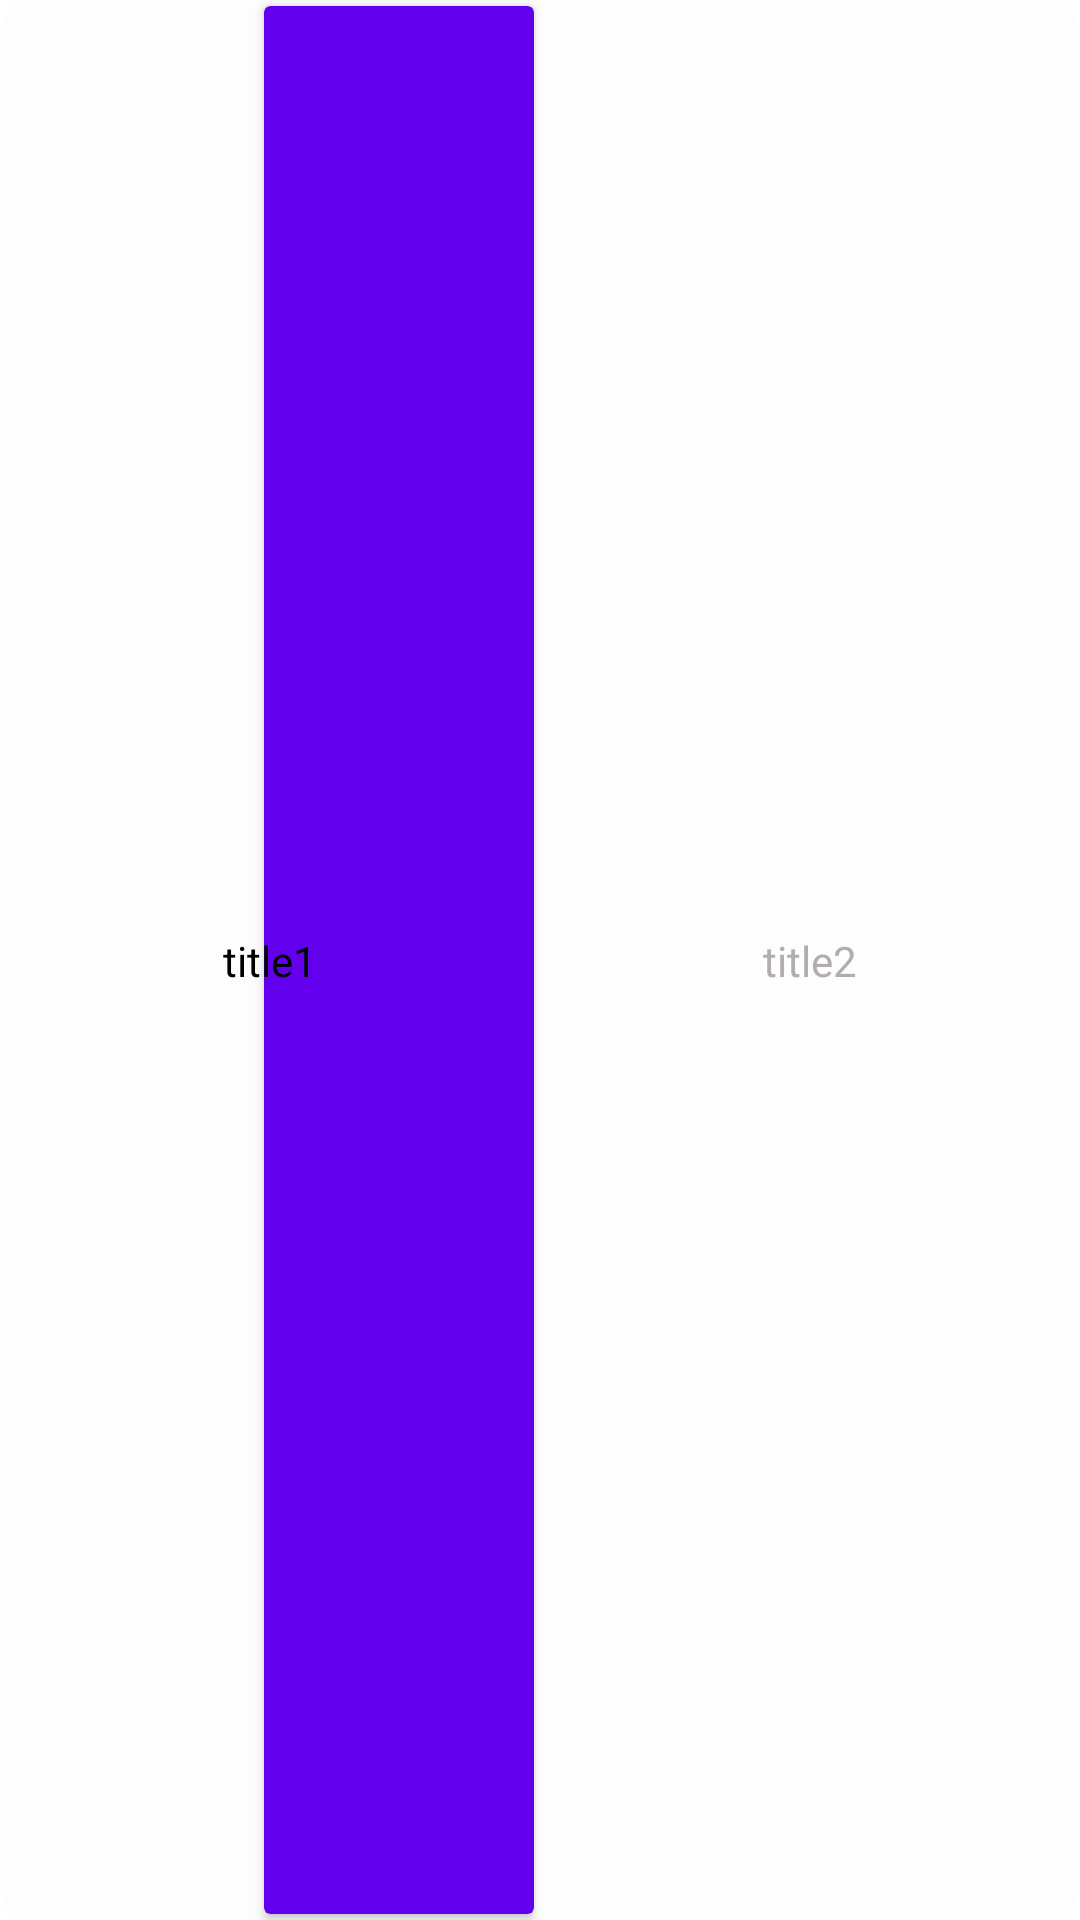

The Android layout XML behind this screen, and the referenced resources:
<!-- AndroidManifest.xml: application theme Theme.LifeDemo -->
<!-- res/layout/wiget_switch_button.xml -->
<?xml version="1.0" encoding="utf-8"?>
<androidx.constraintlayout.widget.ConstraintLayout xmlns:android="http://schemas.android.com/apk/res/android"
    xmlns:app="http://schemas.android.com/apk/res-auto"
    xmlns:tools="http://schemas.android.com/tools"
    android:layout_width="200dp"
    android:layout_height="50dp">

    <androidx.cardview.widget.CardView
        android:id="@+id/switch_button"
        android:layout_width="match_parent"
        android:layout_height="match_parent"
        android:padding="2dp"
        app:cardBackgroundColor="#FCFDFC"
        app:cardCornerRadius="10dp"
        app:cardElevation="0dp"
        app:layout_constraintBottom_toBottomOf="parent"
        app:layout_constraintEnd_toEndOf="parent"
        app:layout_constraintStart_toStartOf="parent"
        app:layout_constraintTop_toTopOf="parent">

        <androidx.constraintlayout.widget.ConstraintLayout
            android:id="@+id/root"
            android:layout_width="match_parent"
            android:layout_height="match_parent">

            <TextView
                android:id="@+id/title1"
                android:layout_width="wrap_content"
                android:layout_height="wrap_content"
                android:elevation="5dp"
                android:text="title1"
                android:textColor="@color/black"
                app:layout_constraintBottom_toBottomOf="parent"
                app:layout_constraintEnd_toStartOf="@+id/guideline"
                app:layout_constraintStart_toStartOf="parent"
                app:layout_constraintTop_toTopOf="parent" />

            <TextView
                android:id="@+id/title2"
                android:layout_width="wrap_content"
                android:layout_height="wrap_content"
                android:elevation="5dp"
                android:text="title2"
                android:textColor="#B3AEAE"
                app:layout_constraintBottom_toBottomOf="parent"
                app:layout_constraintEnd_toEndOf="parent"
                app:layout_constraintStart_toStartOf="@+id/guideline"
                app:layout_constraintTop_toTopOf="parent" />

            <androidx.constraintlayout.widget.Guideline
                android:id="@+id/guideline"
                android:layout_width="wrap_content"
                android:layout_height="wrap_content"
                android:orientation="vertical"
                app:layout_constraintGuide_percent="0.5" />

            <androidx.cardview.widget.CardView
                android:id="@+id/ivButton"
                android:layout_width="90dp"
                android:layout_height="match_parent"
                android:layout_margin="2dp"
                android:elevation="3dp"
                app:cardBackgroundColor="@color/purple_500"
                app:layout_constraintBottom_toBottomOf="parent"
                app:layout_constraintEnd_toStartOf="@+id/guideline"
                app:layout_constraintLeft_toLeftOf="parent"
                app:layout_constraintTop_toTopOf="parent"
                tools:ignore="MissingConstraints" />

        </androidx.constraintlayout.widget.ConstraintLayout>

    </androidx.cardview.widget.CardView>
</androidx.constraintlayout.widget.ConstraintLayout>
<!-- resources referenced by this layout -->
<resources>
  <color name="black">#FF000000</color>
  <color name="purple_500">#FF6200EE</color>
  <style name="Theme.LifeDemo" parent="Theme.MaterialComponents.DayNight.DarkActionBar">
          
          <item name="colorPrimary">@color/purple_500</item>
          <item name="colorPrimaryVariant">@color/purple_700</item>
          <item name="colorOnPrimary">@color/white</item>
          
          <item name="colorSecondary">@color/teal_200</item>
          <item name="colorSecondaryVariant">@color/teal_700</item>
          <item name="colorOnSecondary">@color/black</item>
          
          <item name="android:statusBarColor" tools:targetApi="l">?attr/colorPrimaryVariant</item>
          
      </style>
  <color name="purple_700">#FF3700B3</color>
  <color name="white">#FFFFFFFF</color>
  <color name="teal_200">#FF03DAC5</color>
  <color name="teal_700">#FF018786</color>
</resources>
